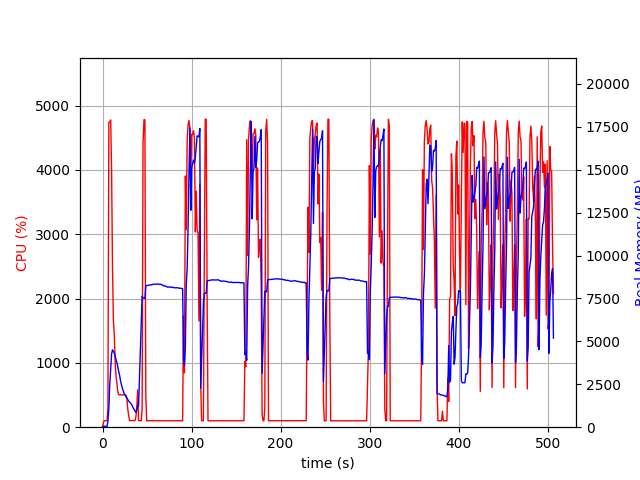

Source data for this figure (header and first rows):
elapsed_time, nproc, cpu, mem_real, mem_virtual
3.9577484130859375e-05, 1, 0.0, 6.98, 3186
1.007, 1, 74.5, 50.58, 648.4
2.016, 1, 100.1, 50.58, 648.4
3.023, 1, 99.2, 50.58, 648.4
4.03, 1, 100.3, 50.58, 648.4
5.037, 1, 100.3, 50.58, 648.4
6.045, 1, 293.6, 340.6, 4285
7.082, 1, 4738, 1092, 5093
8.107, 1, 4748, 2493, 6563
9.132, 1, 4776, 3374, 7522
10.16, 1, 3997, 4266, 8481
11.17, 1, 2497, 4507, 8811
12.18, 1, 1661, 4412, 8843
13.19, 1, 1442, 4317, 8899
14.19, 1, 1010, 4123, 8899
15.2, 1, 784.0, 3950, 8899
16.21, 1, 677.5, 3743, 9035
17.22, 1, 546.2, 3481, 9035
18.23, 1, 505.3, 3232, 9035
19.24, 1, 504.7, 3002, 9035
20.24, 1, 506.9, 2681, 9035
21.25, 1, 501.9, 2467, 9035
22.26, 1, 503.5, 2272, 9035
23.27, 1, 501.1, 2105, 9035
24.28, 1, 502.0, 1959, 9035
25.29, 1, 501.5, 1876, 9035
26.3, 1, 499.9, 1774, 9035
27.31, 1, 454.2, 1702, 9035
28.33, 1, 282.9, 1605, 9035
29.34, 1, 184.2, 1521, 9035
30.35, 1, 101.9, 1473, 9035
31.36, 1, 102.9, 1407, 9035
32.37, 1, 102.9, 1342, 9035
33.38, 1, 104.0, 1251, 9035
34.39, 1, 102.9, 1128, 9035
35.4, 1, 103.9, 1031, 9035
36.41, 1, 100.9, 953.6, 9035
37.42, 1, 155.4, 862.3, 9047
38.43, 1, 288.7, 1027, 9182
39.44, 1, 580.4, 1265, 11198
40.45, 1, 102.1, 1202, 11198
41.45, 1, 102.2, 2857, 30912
42.46, 1, 102.2, 4463, 30912
43.47, 1, 101.2, 6067, 30912
44.48, 1, 278.2, 7633, 30912
45.49, 1, 4411, 7537, 30912
46.54, 1, 4781, 7513, 30912
47.59, 1, 4778, 7501, 30912
48.6, 1, 485.8, 8244, 30917
49.61, 1, 100.2, 8248, 30917
50.61, 1, 100.2, 8259, 30917
51.62, 1, 100.3, 8268, 30917
52.63, 1, 100.3, 8272, 30917
53.64, 1, 100.2, 8282, 30917
54.64, 1, 99.3, 8294, 30917
55.65, 1, 99.2, 8306, 30917
56.66, 1, 100.2, 8318, 30917
57.67, 1, 99.3, 8328, 30917
58.68, 1, 101.3, 8332, 30917
59.68, 1, 100.3, 8324, 30917
... 441 more rows
